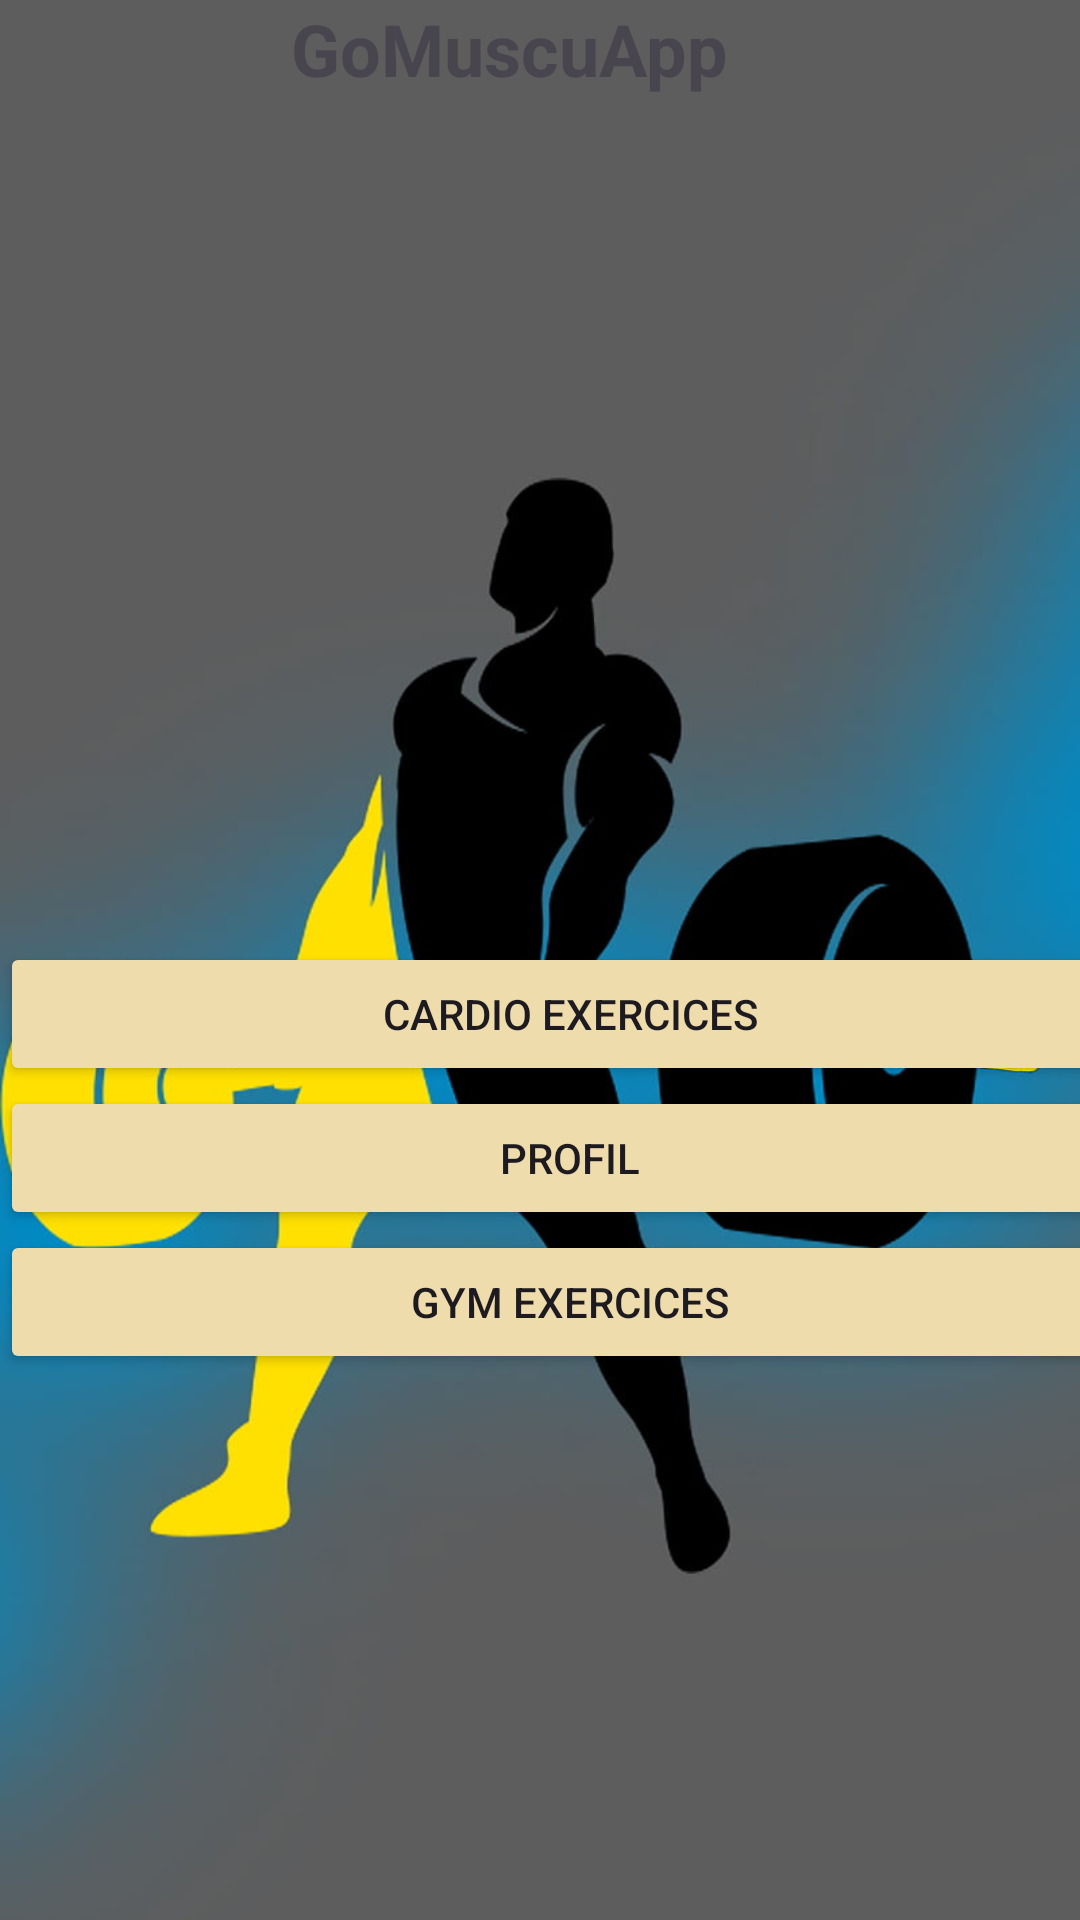

Write the Android layout XML for this screen, with the resource values it uses.
<!-- AndroidManifest.xml: application theme Theme.GoMuscuApp -->
<!-- res/layout/activity_main.xml -->
<?xml version="1.0" encoding="utf-8"?>
<androidx.constraintlayout.widget.ConstraintLayout xmlns:android="http://schemas.android.com/apk/res/android"
    xmlns:app="http://schemas.android.com/apk/res-auto"
    xmlns:tools="http://schemas.android.com/tools"
    android:layout_width="match_parent"
    android:layout_height="match_parent"
    android:background="@drawable/background"
    tools:context=".MainActivity">

    <LinearLayout
        android:id="@+id/container_title"
        android:layout_width="216dp"
        android:layout_height="45dp"
        android:layout_marginStart="200dp"
        android:layout_marginEnd="150dp"
        android:orientation="horizontal"
        app:layout_constraintEnd_toEndOf="parent"
        app:layout_constraintStart_toStartOf="parent"
        tools:layout_editor_absoluteY="49dp">

        <TextView
            android:id="@+id/textViewTitle"
            android:layout_width="wrap_content"
            android:layout_height="wrap_content"
            android:text="@string/app_name"
            android:textSize="24sp"
            android:textStyle="bold" />
    </LinearLayout>

    <LinearLayout
        android:id="@+id/container_buttons"
        android:layout_width="wrap_content"
        android:layout_height="wrap_content"
        android:layout_marginStart="180dp"
        android:layout_marginTop="500dp"
        android:layout_marginEnd="180dp"
        android:layout_marginBottom="413dp"
        android:orientation="vertical"
        app:layout_constraintBottom_toBottomOf="parent"
        app:layout_constraintEnd_toEndOf="parent"
        app:layout_constraintStart_toStartOf="parent"
        app:layout_constraintTop_toBottomOf="@+id/container_title">

        <Button
            android:id="@+id/btnCardio"
            android:layout_width="380dp"
            android:layout_height="wrap_content"
            android:backgroundTint="#EFDCAC"
            android:text="@string/btnCardio" />

        <Button
            android:id="@+id/btnProfil"
            android:layout_width="380dp"
            android:layout_height="wrap_content"
            android:backgroundTint="#EFDCAC"
            android:text="@string/btnProfil" />

        <Button
            android:id="@+id/btnGym"
            android:layout_width="380dp"
            android:layout_height="wrap_content"
            android:backgroundTint="#EFDCAC"
            android:text="@string/btnGym" />
    </LinearLayout>


</androidx.constraintlayout.widget.ConstraintLayout>
<!-- resources referenced by this layout -->
<resources>
  <!-- drawable background: jpg bitmap (drawable, 48244 bytes) -->
  <string name="app_name">GoMuscuApp</string>
  <string name="btnCardio">Cardio exercices</string>
  <string name="btnGym">Gym exercices</string>
  <string name="btnProfil">Profil</string>
  <style name="Theme.GoMuscuApp" parent="Base.Theme.GoMuscuApp" />
  <style name="Base.Theme.GoMuscuApp" parent="Theme.Material3.DayNight.NoActionBar">
          
          
      </style>
</resources>
